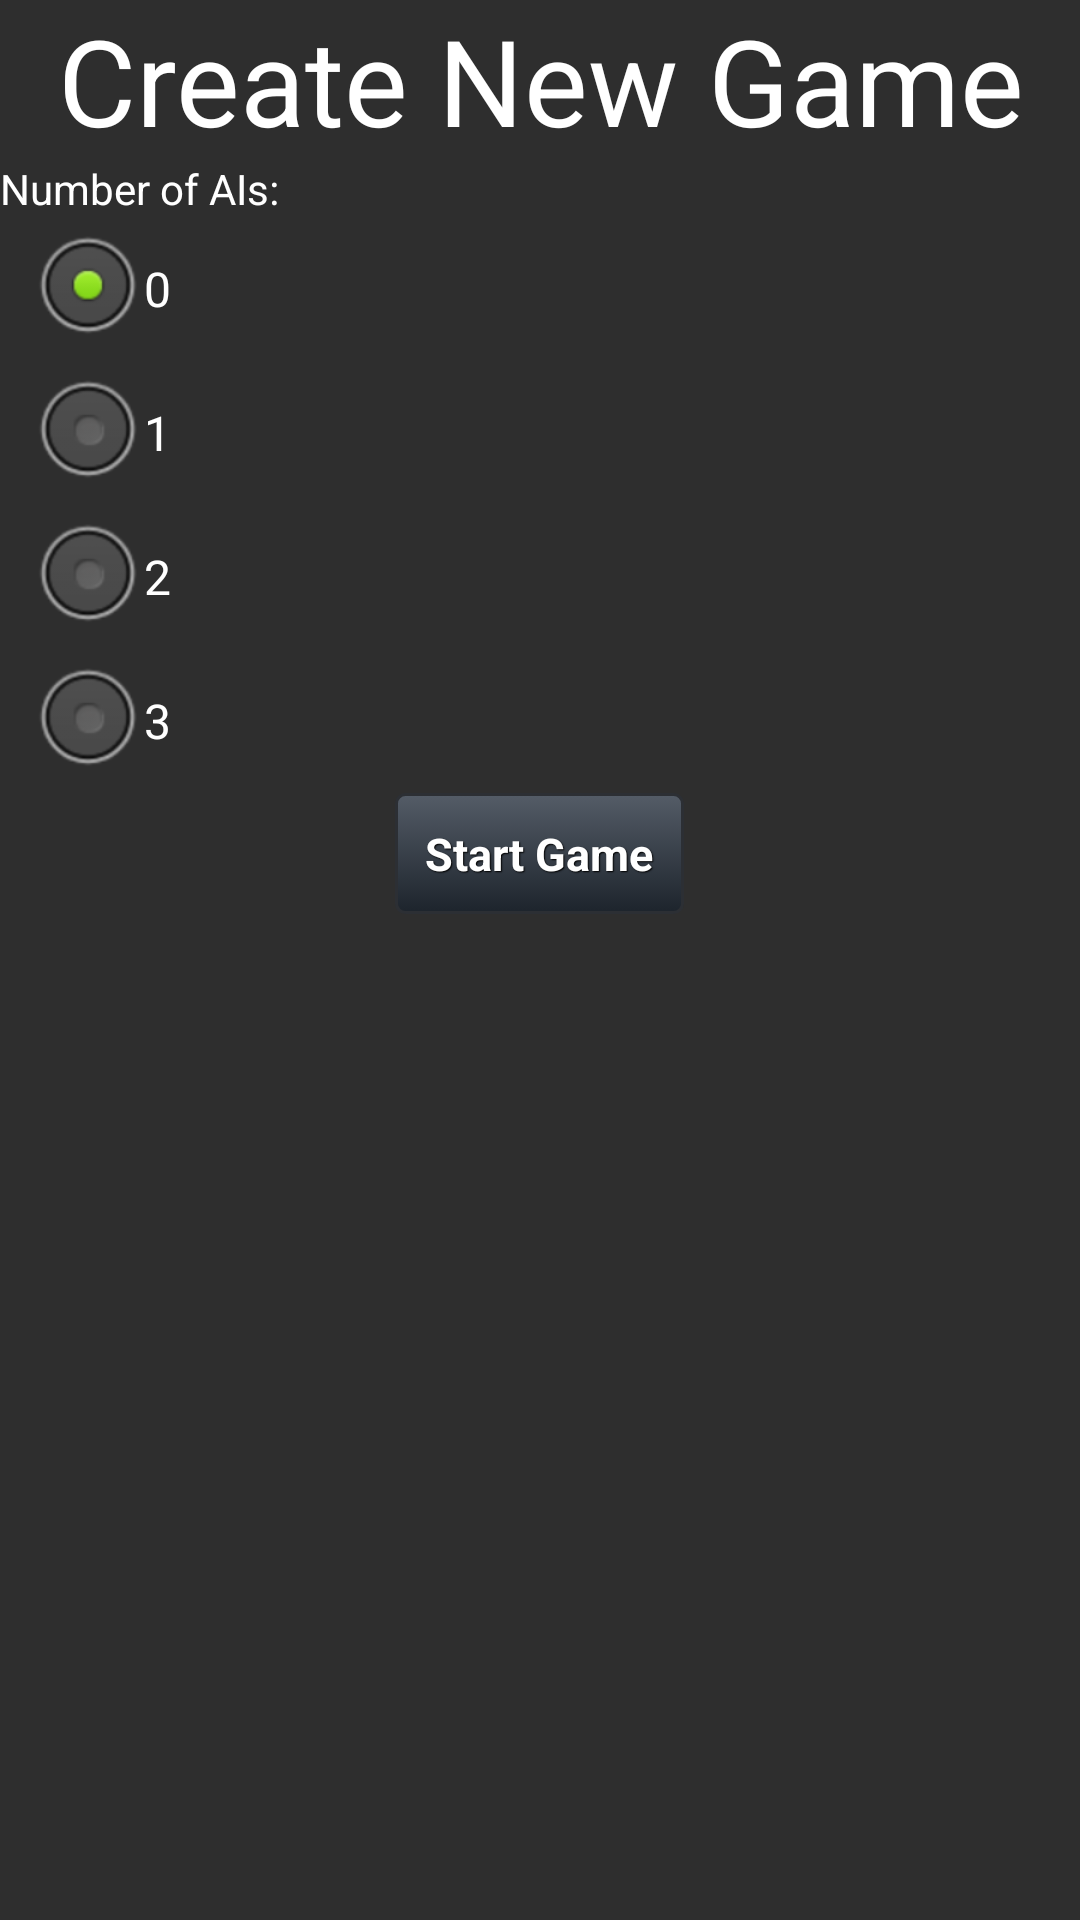

The Android layout XML behind this screen, and the referenced resources:
<!-- AndroidManifest.xml: application theme AppTheme -->
<!-- res/layout/create_game.xml -->
<?xml version="1.0" encoding="utf-8"?>
<LinearLayout xmlns:android="http://schemas.android.com/apk/res/android"
              android:orientation="vertical"
              android:layout_width="match_parent"
              android:layout_height="match_parent"
              android:background="@color/main_colour">

    <TextView
            android:layout_width="wrap_content"
            android:layout_height="wrap_content"
            android:textColor="@color/white"
            android:textSize="40sp"
            android:gravity="center"
            android:layout_gravity="center"
            android:text="Create New Game"
            android:id="@+id/textView"/>

    <TextView
            android:layout_width="wrap_content"
            android:layout_height="wrap_content"
            android:textColor="@color/white"
            android:text="Number of AIs:"
            android:id="@+id/textView2"/>

    <RadioGroup
            android:id="@+id/radioAI"
            android:layout_width="wrap_content"
            android:layout_height="wrap_content"
            android:layout_marginLeft="10dp">

        <RadioButton
                android:id="@+id/radioAI0"
                android:layout_width="wrap_content"
                android:layout_height="wrap_content"
                android:textColor="@color/white"
                android:text="0"
                android:checked="true"/>

        <RadioButton
                android:id="@+id/radioAI1"
                android:layout_width="wrap_content"
                android:layout_height="wrap_content"
                android:textColor="@color/white"
                android:text="1"/>

        <RadioButton
                android:id="@+id/radioAI2"
                android:layout_width="wrap_content"
                android:layout_height="wrap_content"
                android:textColor="@color/white"
                android:text="2"/>

        <RadioButton
                android:id="@+id/radioAI3"
                android:layout_width="wrap_content"
                android:layout_height="wrap_content"
                android:textColor="@color/white"
                android:text="3"/>


    </RadioGroup>

    <Button
            android:layout_width="wrap_content"
            android:layout_height="wrap_content"
            android:text="Start Game"
            style="@style/btnStyleArsenic"
            android:layout_gravity="center"
            android:id="@+id/start_game_button"/>

</LinearLayout>
<!-- resources referenced by this layout -->
<resources>
  <color name="main_colour">#2E2E2E</color>
  <color name="white">#FFFFFF</color>
  <style name="btnStyleArsenic" parent="@android:style/Widget.Button">
          <item name="android:textSize">15sp</item>
          <item name="android:textStyle">bold</item>
          <item name="android:textColor">#FFFFFF</item>
          <item name="android:gravity">center</item>
          <item name="android:shadowColor">#000000</item>
          <item name="android:shadowDx">1</item>
          <item name="android:shadowDy">1</item>
          <item name="android:shadowRadius">0.6</item>
          <item name="android:background">@drawable/custom_btn_arsenic</item>
          <item name="android:padding">10dip</item>
      </style>
  <style name="AppTheme" parent="AppBaseTheme">
          
      </style>
  <!-- drawable custom_btn_arsenic (drawable) -->
  <?xml version="1.0" encoding="utf-8"?>
  <selector xmlns:android="http://schemas.android.com/apk/res/android">
      <item android:state_pressed="true">
          <shape android:shape="rectangle">
              <corners android:radius="3dip"/>
              <stroke android:width="1dip" android:color="#2c2f34"/>
              <gradient android:angle="-90" android:startColor="#090b0e" android:endColor="#363c45"/>
          </shape>
      </item>
      <item android:state_focused="true">
          <shape android:shape="rectangle">
              <corners android:radius="3dip"/>
              <stroke android:width="1dip" android:color="#2c2f34"/>
              <solid android:color="#1d242c"/>
          </shape>
      </item>
      <item>
          <shape android:shape="rectangle">
              <corners android:radius="3dip"/>
              <stroke android:width="1dip" android:color="#2c2f34"/>
              <gradient android:angle="-90" android:startColor="#545c67" android:endColor="#1d242c"/>
          </shape>
      </item>
  </selector>
  <style name="AppBaseTheme" parent="android:Theme.Light">
          
      </style>
</resources>
